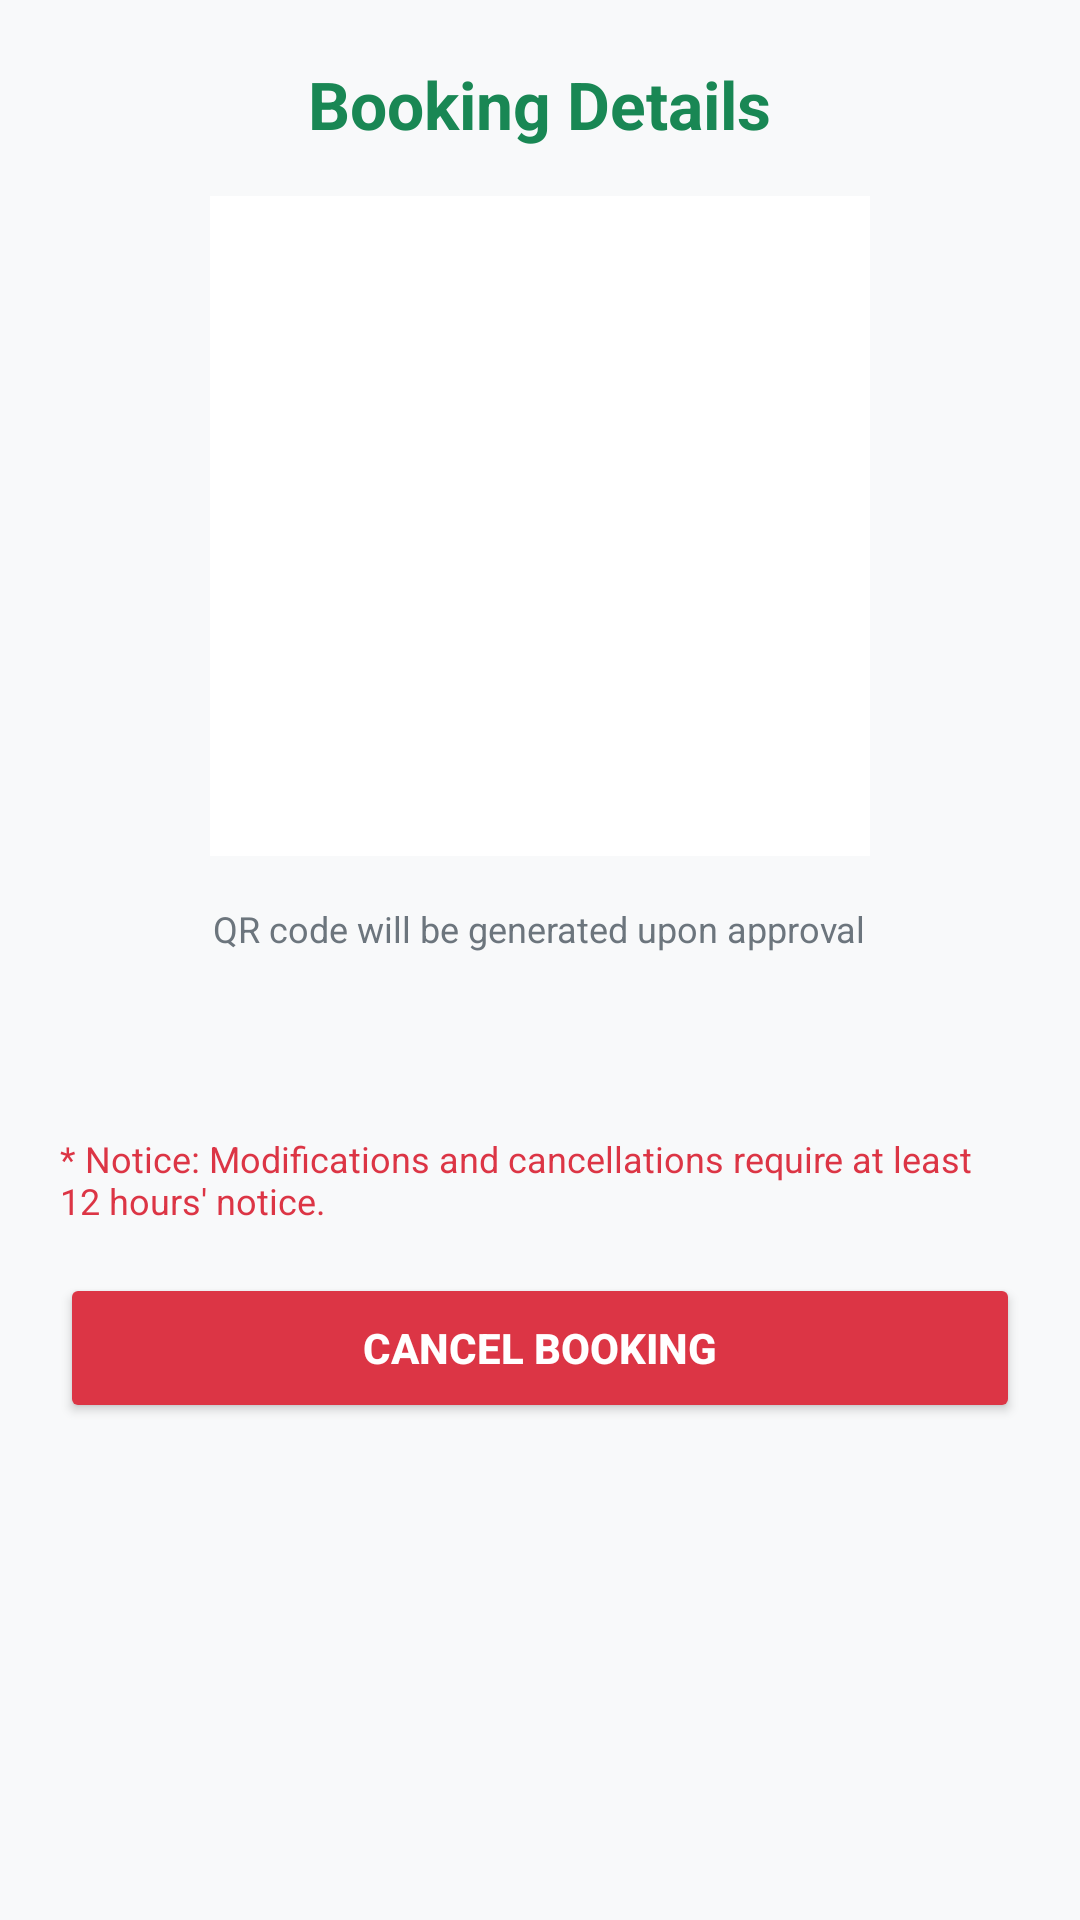

Here is an Android app screen rendered from its layout file. Give the layout XML and the strings, colors and styles it references.
<!-- AndroidManifest.xml: application theme Theme.SmartSolarMicrogrid -->
<!-- res/layout/activity_reservation_detail.xml -->
<?xml version="1.0" encoding="utf-8"?>
<ScrollView xmlns:android="http://schemas.android.com/apk/res/android"
    android:layout_width="match_parent"
    android:layout_height="match_parent"
    android:background="@color/gray_light">

    <LinearLayout
        android:layout_width="match_parent"
        android:layout_height="wrap_content"
        android:orientation="vertical"
        android:padding="20dp"
        android:gravity="center_horizontal">

        <TextView
            android:id="@+id/tvDetailTitle"
            android:layout_width="wrap_content"
            android:layout_height="wrap_content"
            android:text="Booking Details"
            android:textSize="22sp"
            android:textStyle="bold"
            android:textColor="@color/primary"
            android:layout_marginBottom="16dp" />

        <ImageView
            android:id="@+id/ivQrCode"
            android:layout_width="220dp"
            android:layout_height="220dp"
            android:background="@color/white"
            android:layout_marginBottom="16dp" />

        <TextView
            android:id="@+id/tvQrNotice"
            android:layout_width="wrap_content"
            android:layout_height="wrap_content"
            android:text="QR code will be generated upon approval"
            android:textColor="@color/gray_text"
            android:textSize="12sp"
            android:layout_marginBottom="16dp" />

        <TextView
            android:id="@+id/tvDetailInfo"
            android:layout_width="match_parent"
            android:layout_height="wrap_content"
            android:lineSpacingExtra="4dp"
            android:textSize="15sp"
            android:layout_marginBottom="24dp" />

        <TextView
            android:layout_width="match_parent"
            android:layout_height="wrap_content"
            android:text="* Notice: Modifications and cancellations require at least 12 hours' notice."
            android:textSize="12sp"
            android:textColor="@color/status_cancelled"
            android:layout_marginBottom="16dp" />

        <Button
            android:id="@+id/btnCancelReservation"
            android:layout_width="match_parent"
            android:layout_height="50dp"
            android:text="Cancel Booking"
            android:backgroundTint="@color/status_cancelled"
            android:textColor="@color/white"
            android:textStyle="bold" />

    </LinearLayout>
</ScrollView>
<!-- resources referenced by this layout -->
<resources>
  <color name="gray_light">#F8F9FA</color>
  <color name="gray_text">#6C757D</color>
  <color name="primary">#198754</color>
  <color name="status_cancelled">#DC3545</color>
  <color name="white">#FFFFFF</color>
  <style name="Theme.SmartSolarMicrogrid" parent="Theme.Material3.DayNight.NoActionBar">
          
          <item name="colorPrimary">@color/md_theme_light_primary</item>
          <item name="colorOnPrimary">@color/md_theme_light_onPrimary</item>
          <item name="colorPrimaryContainer">@color/md_theme_light_primaryContainer</item>
          <item name="colorOnPrimaryContainer">@color/md_theme_light_onPrimaryContainer</item>
  
          
          <item name="colorSecondary">@color/md_theme_light_secondary</item>
          <item name="colorOnSecondary">@color/md_theme_light_onSecondary</item>
          <item name="colorSecondaryContainer">@color/md_theme_light_secondaryContainer</item>
          <item name="colorOnSecondaryContainer">@color/md_theme_light_onSecondaryContainer</item>
  
          
          <item name="colorTertiary">@color/md_theme_light_tertiary</item>
          <item name="colorOnTertiary">@color/md_theme_light_onTertiary</item>
          <item name="colorTertiaryContainer">@color/md_theme_light_tertiaryContainer</item>
          <item name="colorOnTertiaryContainer">@color/md_theme_light_onTertiaryContainer</item>
  
          
          <item name="android:colorBackground">@color/md_theme_light_background</item>
          <item name="colorOnBackground">@color/md_theme_light_onBackground</item>
          <item name="colorSurface">@color/md_theme_light_surface</item>
          <item name="colorOnSurface">@color/md_theme_light_onSurface</item>
          <item name="colorSurfaceVariant">@color/md_theme_light_surfaceVariant</item>
          <item name="colorOnSurfaceVariant">@color/md_theme_light_onSurfaceVariant</item>
          <item name="colorOutline">@color/md_theme_light_outline</item>
          <item name="colorOutlineVariant">@color/md_theme_light_outlineVariant</item>
  
          
          <item name="android:statusBarColor">@color/app_background</item>
          <item name="android:windowLightStatusBar">true</item>
          <item name="android:navigationBarColor">@color/app_background</item>
          <item name="android:windowLightNavigationBar" tools:targetApi="o_mr1">true</item>
  
          
          <item name="materialCardViewStyle">@style/Widget.SmartSolar.CardView</item>
          <item name="materialButtonStyle">@style/Widget.SmartSolar.Button</item>
          <item name="textInputStyle">@style/Widget.SmartSolar.TextInputLayout</item>
      </style>
  <color name="app_background">#111413</color>
  <style name="Widget.SmartSolar.CardView" parent="Widget.Material3.CardView.Elevated">
          <item name="cardBackgroundColor">@color/card_background</item>
          <item name="strokeColor">@color/card_border</item>
          <item name="strokeWidth">1dp</item>
          <item name="cardCornerRadius">16dp</item>
          <item name="cardElevation">2dp</item>
      </style>
  <style name="Widget.SmartSolar.Button" parent="Widget.Material3.Button">
          <item name="cornerRadius">14dp</item>
          <item name="android:insetTop">0dp</item>
          <item name="android:insetBottom">0dp</item>
          <item name="android:fontFamily">sans-serif-medium</item>
      </style>
  <style name="Widget.SmartSolar.TextInputLayout" parent="Widget.Material3.TextInputLayout.OutlinedBox">
          <item name="boxCornerRadiusTopStart">12dp</item>
          <item name="boxCornerRadiusTopEnd">12dp</item>
          <item name="boxCornerRadiusBottomStart">12dp</item>
          <item name="boxCornerRadiusBottomEnd">12dp</item>
          <item name="boxStrokeColor">@color/md_theme_light_primary</item>
          <item name="hintTextColor">@color/md_theme_light_primary</item>
      </style>
  <color name="card_background">#191C1B</color>
  <color name="card_border">#2A2F2D</color>
</resources>
